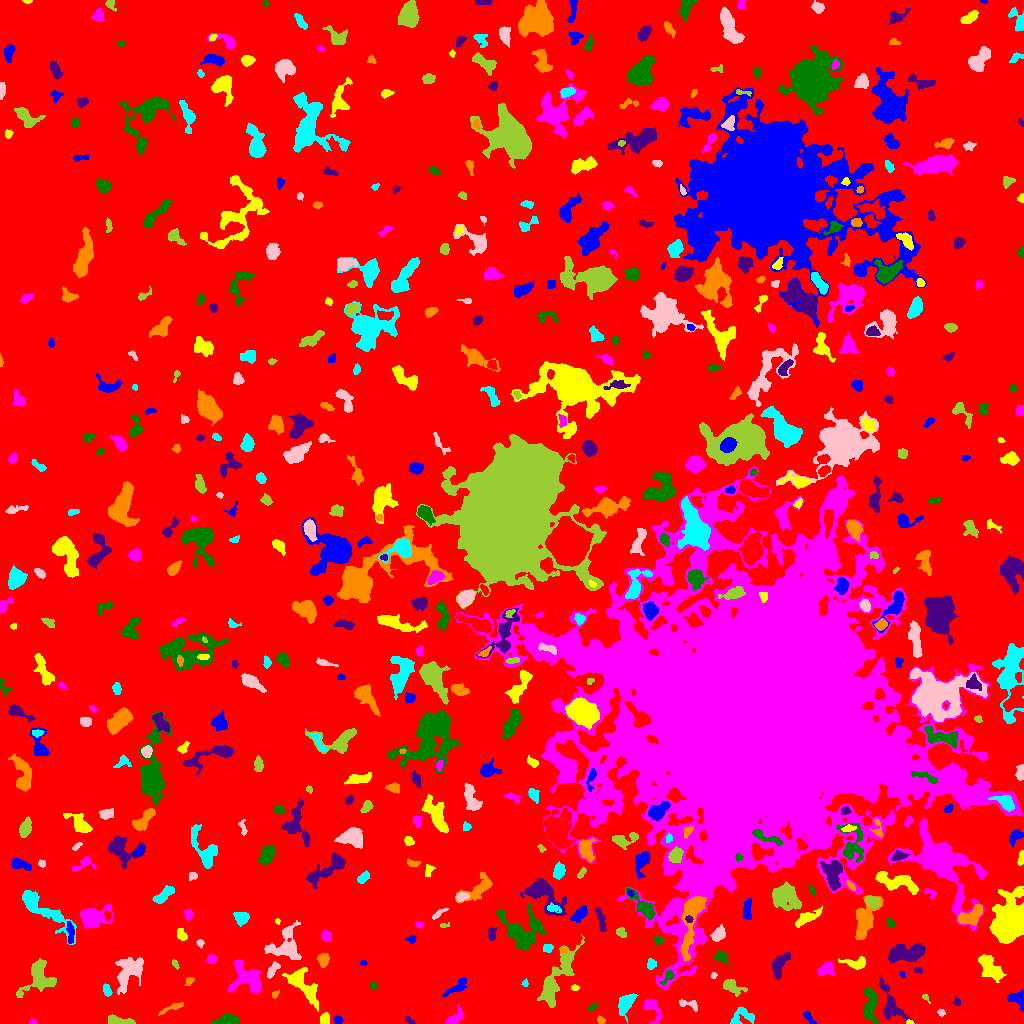

The file beside this chart, header and first rows:
ID, X, Y, A, B, theta, total_flux, mu_max, mu_median, mu_mean, R_fwhm, R_e, R10, R90, x_start, x_end, y_start, y_end, area, greylevel
0, 493.2, 514.6, 308, 294.9, 0.9071, 2139936, 24.0, 2.0, 2.744, 6.58, 246.3, 95.48, 389.8, 0, 1023, 0, 1023, 779732, 2.744
1, 338.2, 3.597, 1.816, 1.575, -0.4429, 77.0, 3.0, 1.0, 1.185, 2.764, 2.185, 0.7979, 3.432, 334, 343, 0, 8, 65, 9.185
2, 909.7, 1.052, 1.897, 0.9981, -0.1117, 96.0, 6.0, 3.0, 2.909, 2.394, 1.693, 0.5642, 2.646, 906, 914, 0, 4, 33, 10.91
3, 32.94, 1.381, 1.654, 1.22, -0.1257, 118.0, 9.0, 2.0, 2.81, 1.871, 1.596, 0.5642, 2.821, 29, 37, 0, 5, 42, 9.81
4, 228.4, 3.016, 6.295, 2.593, 0.001, 580.0, 7.0, 2.5, 2.685, 4.297, 4.37, 1.693, 6.979, 212, 239, 0, 10, 216, 8.685
5, 409.6, 2.895, 2.97, 1.452, -0.6883, 105.0, 4.0, 2.0, 1.875, 3.338, 2.394, 0.7979, 3.7, 405, 415, 0, 7, 56, 8.875
6, 600.9, 3.117, 2.159, 1.685, -0.4188, 137.0, 5.0, 2.0, 2.283, 3.038, 2.459, 0.9772, 3.742, 597, 605, 0, 8, 60, 9.283
7, 741.5, 6.996, 6.498, 4.49, 0.3228, 497.0, 5.0, 2.0, 2.054, 4.787, 4.687, 1.784, 7.569, 730, 754, 0, 17, 242, 8.054
8, 940.9, 11.23, 1.899, 1.603, -0.2966, 79.0, 3.0, 1.0, 1.549, 2.764, 2.185, 0.7979, 3.523, 937, 945, 7, 14, 51, 7.549
9, 118.5, 2.423, 6.954, 1.834, -0.1188, 499.0, 7.0, 3.0, 2.772, 3.949, 4.029, 1.596, 6.383, 108, 135, 0, 9, 180, 8.772
10, 278.1, 7.729, 7.114, 4.257, 0.2146, 2401, 12.0, 5.0, 5.558, 8.273, 6.676, 2.646, 10.23, 261, 290, 0, 18, 432, 10.56
11, 809.7, 5.19, 4.328, 1.467, -0.9148, 142.0, 3.0, 1.0, 1.56, 3.785, 2.985, 1.128, 4.652, 803, 816, 0, 12, 91, 7.56
12, 324.6, 3.97, 2.676, 2.17, 1.289, 263.0, 5.0, 2.0, 2.505, 4.068, 3.09, 1.262, 4.687, 320, 329, 0, 11, 105, 10.5
13, 454.4, 5.366, 5.451, 2.69, 0.7863, 786.0, 9.0, 4.0, 4.441, 4.72, 4.029, 1.596, 6.507, 446, 463, 0, 19, 177, 9.441
14, 592.0, 16.4, 3.112, 1.235, 0.7714, 128.0, 6.0, 2.0, 2.207, 2.394, 2.326, 0.7979, 3.7, 588, 597, 12, 22, 58, 9.207
15, 890.2, 19.57, 11.69, 4.726, -1.152, 1537, 9.0, 3.0, 3.591, 6.232, 6.408, 2.523, 10.33, 879, 914, 0, 46, 428, 8.591
16, 171.7, 15.65, 7.568, 1.365, 0.3789, 329.0, 6.0, 3.0, 2.611, 4.72, 3.656, 1.382, 5.499, 158, 183, 8, 21, 126, 8.611
17, 625.7, 19.6, 5.715, 3.206, 1.043, 1307, 11.0, 4.0, 4.618, 5.47, 5.046, 2.034, 8.195, 618, 638, 0, 30, 283, 9.618
18, 689.1, 19.3, 5.815, 2.244, -0.2348, 351.0, 6.0, 3.0, 2.742, 4.618, 3.7, 1.382, 5.698, 679, 697, 12, 24, 128, 8.742
19, 925.4, 26.33, 2.392, 1.368, -0.9104, 81.0, 4.0, 2.0, 1.8, 2.764, 1.954, 0.7979, 3.141, 922, 930, 20, 29, 45, 7.8
20, 249.5, 21.81, 1.986, 1.529, -0.5101, 99.0, 4.0, 2.0, 1.737, 3.09, 2.185, 0.7979, 3.523, 245, 254, 18, 25, 57, 8.737
21, 1017, 25.7, 4.442, 3.608, -0.3743, 594.0, 6.0, 3.0, 2.898, 5.754, 4.297, 1.693, 6.817, 1007, 1023, 12, 34, 205, 8.898
22, 302.2, 39.13, 11.47, 4.478, -0.8559, 2142, 9.0, 3.0, 3.938, 7.736, 7.225, 2.877, 11.52, 282, 318, 12, 56, 544, 8.938
23, 651.8, 15.36, 6.987, 3.54, -1.06, 793.0, 9.0, 3.0, 3.403, 4.222, 4.652, 1.693, 7.674, 644, 662, 0, 24, 233, 8.403
24, 869.6, 19.18, 9.665, 3.125, -1.566, 897.0, 7.0, 2.0, 2.499, 5.015, 5.781, 2.111, 9.115, 863, 879, 0, 35, 359, 9.499
25, 956.7, 21.36, 1.985, 1.747, -1.302, 108.0, 4.0, 2.0, 1.862, 3.09, 2.257, 0.7979, 3.742, 952, 960, 18, 27, 58, 7.862
26, 274.8, 29.31, 1.99, 1.465, 0.7557, 84.0, 4.0, 2.0, 1.714, 2.877, 1.954, 0.7979, 3.241, 272, 279, 25, 33, 49, 8.714
27, 106.9, 32.79, 2.816, 1.587, -1.323, 118.0, 3.0, 1.0, 1.269, 3.432, 2.706, 0.9772, 4.26, 103, 112, 27, 40, 93, 9.269
28, 128.8, 52.27, 8.997, 5.969, 1.033, 1964, 7.0, 3.0, 3.306, 8.992, 7.999, 3.141, 12.24, 115, 143, 29, 66, 594, 8.306
29, 731.2, 37.58, 5.469, 2.848, -0.4812, 459.0, 6.0, 2.0, 2.058, 5.046, 4.222, 1.596, 6.91, 723, 747, 27, 44, 223, 8.058
30, 608.8, 46.7, 11.22, 5.31, 1.045, 1248, 9.0, 3.0, 3.284, 4.853, 5.997, 2.185, 9.739, 592, 620, 28, 63, 380, 8.284
31, 457.5, 36.42, 6.82, 2.35, 0.6207, 414.0, 5.0, 2.0, 2.156, 4.787, 4.222, 1.693, 6.723, 442, 466, 27, 46, 192, 8.156
32, 575.1, 35.6, 2.066, 1.467, -0.04131, 139.0, 6.0, 3.0, 2.896, 2.932, 2.185, 0.7979, 3.478, 571, 579, 33, 39, 48, 8.896
33, 246, 45.62, 9.382, 6.968, -0.7521, 2699, 10.0, 5.0, 4.606, 9.723, 8.098, 3.29, 12.21, 228, 261, 31, 64, 586, 9.606
34, 372.7, 37.86, 1.866, 1.686, -0.04775, 102.0, 4.0, 2.0, 2.0, 3.192, 2.111, 0.7979, 3.478, 369, 377, 34, 41, 51, 8.0
35, 779.5, 59.6, 6.841, 3.066, 1.104, 1174, 11.0, 4.0, 4.208, 4.514, 5.232, 1.954, 8.253, 772, 790, 44, 71, 279, 9.208
36, 189.3, 42.47, 2.445, 1.744, 0.7287, 105.0, 3.0, 1.0, 1.591, 3.038, 2.459, 0.9772, 4.068, 184, 194, 38, 46, 66, 7.591
37, 525.2, 40.35, 1.799, 1.45, 1.293, 80.0, 4.0, 2.0, 1.905, 2.764, 1.871, 0.5642, 3.141, 521, 528, 37, 45, 42, 8.905
38, 714, 48.19, 1.623, 1.33, 0.8503, 75.0, 5.0, 2.0, 1.974, 1.954, 1.784, 0.5642, 2.932, 711, 717, 45, 51, 38, 7.974
39, 38.03, 46.33, 9.532, 7.03, 0.9824, 2782, 12.0, 4.0, 4.805, 8.349, 7.269, 2.877, 11.62, 16, 56, 26, 65, 579, 9.805
40, 214.4, 42.8, 3.084, 2.254, 0.306, 462.0, 8.0, 3.0, 3.756, 4.37, 3.338, 1.262, 5.293, 208, 220, 37, 47, 123, 9.756
41, 902, 49.51, 1.745, 1.13, -1.14, 41.0, 2.0, 1.0, 1.051, 2.985, 1.784, 0.7979, 2.706, 899, 905, 45, 53, 39, 10.05
42, 990.1, 54.54, 6.86, 3.69, -0.8668, 1407, 9.0, 3.0, 3.374, 6.699, 5.89, 2.326, 9.407, 978, 1006, 41, 69, 417, 9.374
43, 826.6, 55.05, 3.466, 2.985, 0.223, 378.0, 7.0, 1.0, 1.938, 3.385, 3.478, 1.262, 6.05, 817, 835, 48, 62, 195, 8.938
44, 668.4, 47.33, 4.049, 1.825, 0.9002, 218.0, 6.0, 1.5, 2.137, 3.241, 2.646, 0.9772, 4.72, 659, 674, 39, 53, 102, 13.14
45, 917.1, 53.47, 1.875, 1.213, -0.2099, 87.0, 5.0, 1.5, 1.812, 2.185, 1.784, 0.5642, 2.985, 914, 922, 50, 56, 48, 9.812
46, 323.1, 64.04, 3.194, 2.554, 1.346, 387.0, 5.0, 3.0, 2.725, 4.853, 3.656, 1.493, 5.614, 317, 329, 56, 70, 142, 8.725
47, 651.1, 59.54, 2.497, 2.019, 1.57, 299.0, 7.0, 3.0, 3.25, 3.656, 2.877, 1.128, 4.514, 647, 656, 54, 65, 92, 10.25
48, 272.4, 53.55, 4.353, 1.962, 0.9839, 468.0, 8.0, 3.0, 3.545, 4.442, 3.568, 1.382, 5.614, 267, 280, 45, 62, 132, 9.545
49, 174.9, 59.44, 2.306, 1.163, -1.177, 70.0, 3.0, 1.0, 1.346, 2.764, 2.034, 0.7979, 3.09, 172, 179, 54, 64, 52, 8.346
50, 407.3, 60.74, 3.568, 1.423, -0.9711, 283.0, 8.0, 4.0, 3.931, 3.613, 2.877, 1.128, 4.334, 402, 412, 54, 66, 72, 8.931
51, 363.5, 60.28, 1.572, 1.239, 0.0, 36.0, 2.0, 1.0, 0.878, 2.985, 1.693, 0.5642, 2.764, 360, 367, 58, 63, 41, 8.878
52, 855.4, 59.88, 6.365, 2.679, -0.0933, 450.0, 5.0, 2.0, 2.239, 5.14, 4.478, 1.693, 6.887, 838, 865, 54, 67, 201, 8.239
53, 211.5, 64.26, 2.563, 2.332, 0.1363, 347.0, 7.0, 4.0, 3.731, 3.909, 3.141, 1.262, 4.82, 206, 217, 60, 69, 93, 8.731
54, 720.9, 66.41, 3.734, 2.397, -0.5288, 517.0, 7.0, 4.0, 3.917, 4.652, 3.656, 1.493, 5.726, 713, 729, 58, 73, 132, 9.917
55, 905.1, 69.96, 9.643, 4.244, 0.143, 2554, 11.0, 5.0, 4.73, 7.527, 7.442, 2.821, 11.47, 888, 925, 61, 80, 540, 9.73
56, 563.6, 73.8, 1.945, 1.384, -0.06644, 102.0, 4.0, 2.0, 2.267, 3.338, 2.111, 0.7979, 3.141, 560, 567, 71, 77, 45, 10.27
57, 547.6, 75.51, 2.433, 2.04, 0.09519, 223.0, 5.0, 3.0, 2.72, 3.989, 2.877, 1.128, 4.334, 543, 553, 71, 79, 82, 8.72
58, 199.9, 80.33, 1.944, 1.601, -1.066, 83.0, 4.0, 1.0, 1.537, 2.877, 2.185, 0.7979, 3.478, 196, 204, 75, 84, 54, 7.537
59, 555.7, 44.07, 17.55, 4.513, 1.06, 2424, 10.0, 2.0, 2.893, 6.699, 8.406, 2.932, 13.95, 537, 584, 16, 89, 838, 8.893
... 556 more rows
